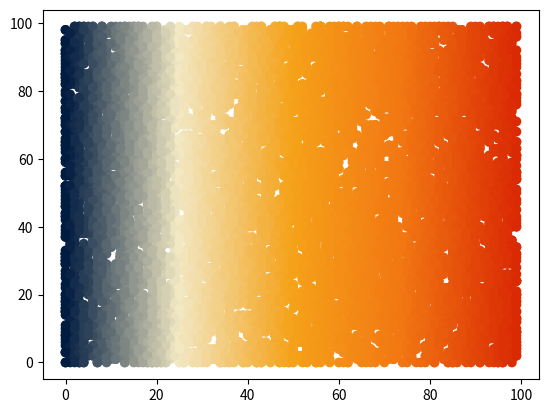

The script that saved this image:
import matplotlib.colors as mplc



colormap =  mplc.LinearSegmentedColormap.from_list("map",[mplc.hex2color("#011c41"),
                                                          mplc.hex2color("#F2E8C3"),
                                                          mplc.hex2color("#F5A219"),
                                                          mplc.hex2color("#F27612"),
                                                          mplc.hex2color("#DA2A04")])



import numpy as np
import matplotlib.pyplot as plt


n = 10000

x = np.random.randint(0,100,n)
y = np.random.randint(0,100,n)
t = np.random.randint(0,100,n)
plt.scatter(x,y,c=x,cmap=colormap)



plt.show()
